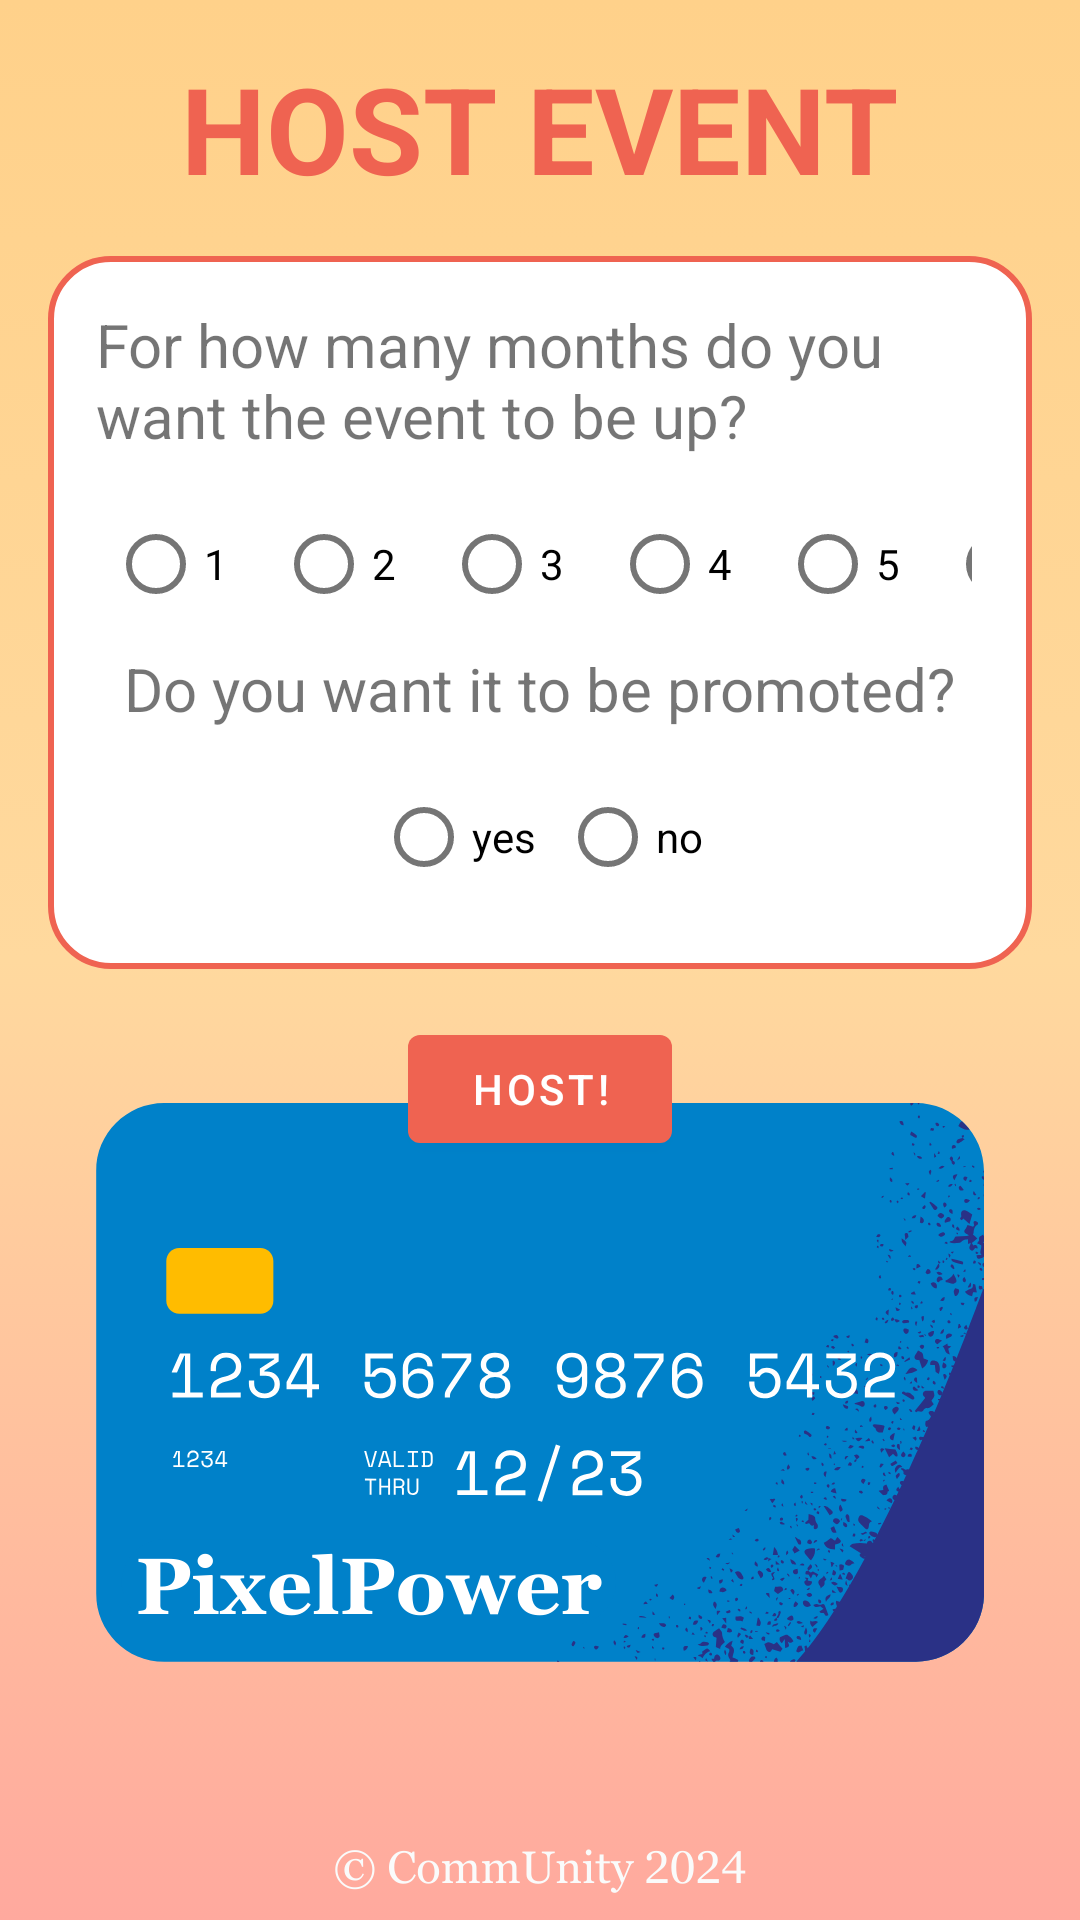

Write the Android layout XML for this screen, with the resource values it uses.
<!-- AndroidManifest.xml: application theme Theme.PixelPower2024 -->
<!-- res/layout/activity_pay.xml -->
<?xml version="1.0" encoding="utf-8"?>
<LinearLayout xmlns:android="http://schemas.android.com/apk/res/android"
    android:layout_width="match_parent"
    android:layout_height="match_parent"
    android:orientation="vertical"
    android:padding="16dp"
    android:background="@drawable/credit">


    <TextView
        android:layout_width="wrap_content"
        android:layout_height="wrap_content"
        android:text="HOST EVENT"
        android:textSize="40dp"
        android:textStyle="bold"
        android:textColor="@color/fundal"
        android:layout_gravity="center_horizontal"
        android:layout_marginBottom="16dp"/>


    <LinearLayout
        android:layout_width="match_parent"
        android:layout_height="wrap_content"
        android:orientation="vertical"
        android:background="@drawable/fundalalb"
        android:padding="16dp"
        android:layout_marginBottom="16dp">


        <TextView
            android:layout_width="wrap_content"
            android:layout_height="wrap_content"
            android:text="For how many months do you want the event to be up?"
            android:textSize="20sp"
            android:layout_gravity="center"
            android:layout_marginBottom="8dp"/>


        <LinearLayout
            android:layout_width="match_parent"
            android:layout_height="wrap_content"
            android:orientation="horizontal"
            android:gravity="center">

            <RadioGroup
                android:layout_width="match_parent"
                android:layout_height="wrap_content"
                android:orientation="horizontal"
                android:gravity="center">

                <RadioButton
                    android:layout_width="wrap_content"
                    android:layout_height="wrap_content"
                    android:text="1"
                    android:layout_margin="4dp"/>
                <RadioButton
                    android:layout_width="wrap_content"
                    android:layout_height="wrap_content"
                    android:text="2"
                    android:layout_margin="4dp"/>
                <RadioButton
                    android:layout_width="wrap_content"
                    android:layout_height="wrap_content"
                    android:text="3"
                    android:layout_margin="4dp"/>
                <RadioButton
                    android:layout_width="wrap_content"
                    android:layout_height="wrap_content"
                    android:text="4"
                    android:layout_margin="4dp"/>
                <RadioButton
                    android:layout_width="wrap_content"
                    android:layout_height="wrap_content"
                    android:text="5"
                    android:layout_margin="4dp"/>
                <RadioButton
                    android:layout_width="wrap_content"
                    android:layout_height="wrap_content"
                    android:text="6"
                    android:layout_margin="4dp"/>
            </RadioGroup>
        </LinearLayout>
        <TextView
            android:layout_width="wrap_content"
            android:layout_height="wrap_content"
            android:text="Do you want it to be promoted?"
            android:textSize="20sp"
            android:layout_gravity="center_horizontal"
            android:layout_marginBottom="8dp"/>


        <LinearLayout
            android:layout_width="match_parent"
            android:layout_height="wrap_content"
            android:orientation="horizontal"
            android:gravity="center">

            <RadioGroup
                android:layout_width="match_parent"
                android:layout_height="wrap_content"
                android:orientation="horizontal"
                android:gravity="center">

                <RadioButton
                    android:layout_width="wrap_content"
                    android:layout_height="wrap_content"
                    android:text="yes"
                    android:layout_margin="4dp"/>
                <RadioButton
                    android:layout_width="wrap_content"
                    android:layout_height="wrap_content"
                    android:text="no"
                    android:layout_margin="4dp"/>
            </RadioGroup>
        </LinearLayout>
    </LinearLayout>


    
    <Button
        android:layout_width="wrap_content"
        android:layout_height="wrap_content"
        android:text="Host!"
        android:id="@+id/hostEvent"
        android:layout_gravity="center_horizontal"/>

    <Button
        android:layout_width="wrap_content"
        android:layout_height="wrap_content"
        android:text="Back"
        android:id="@+id/backEvent"
        android:onClick="onBackButtonClick"
        android:layout_marginTop="270dp"
        android:layout_gravity="start"
        android:layout_marginBottom="16dp"/>

</LinearLayout>
<!-- resources referenced by this layout -->
<resources>
  <color name="fundal">#EF6351</color>
  <!-- drawable credit: png bitmap (drawable, 139017 bytes) -->
  <!-- drawable fundalalb (drawable) -->
  <?xml version="1.0" encoding="utf-8"?>
  <selector xmlns:android="http://schemas.android.com/apk/res/android">
      <item>
          <shape android:shape="rectangle">
              <solid android:color="@color/white"/>
              <corners android:radius="20dp"/>
              <stroke
                  android:width="2dp"
                  android:color="@color/fundal"/>
          </shape>
      </item>
  </selector>
  <style name="Theme.PixelPower2024" parent="Base.Theme.PixelPower2024" />
  <color name="white">#FFFFFFFF</color>
  <style name="Base.Theme.PixelPower2024" parent="Theme.MaterialComponents.DayNight.NoActionBar">
          
          <item name="colorPrimary">@color/fundal</item>
          name="Theme.PixelPower2024" parent="Base.Theme.PixelPower2024"
      </style>
</resources>
